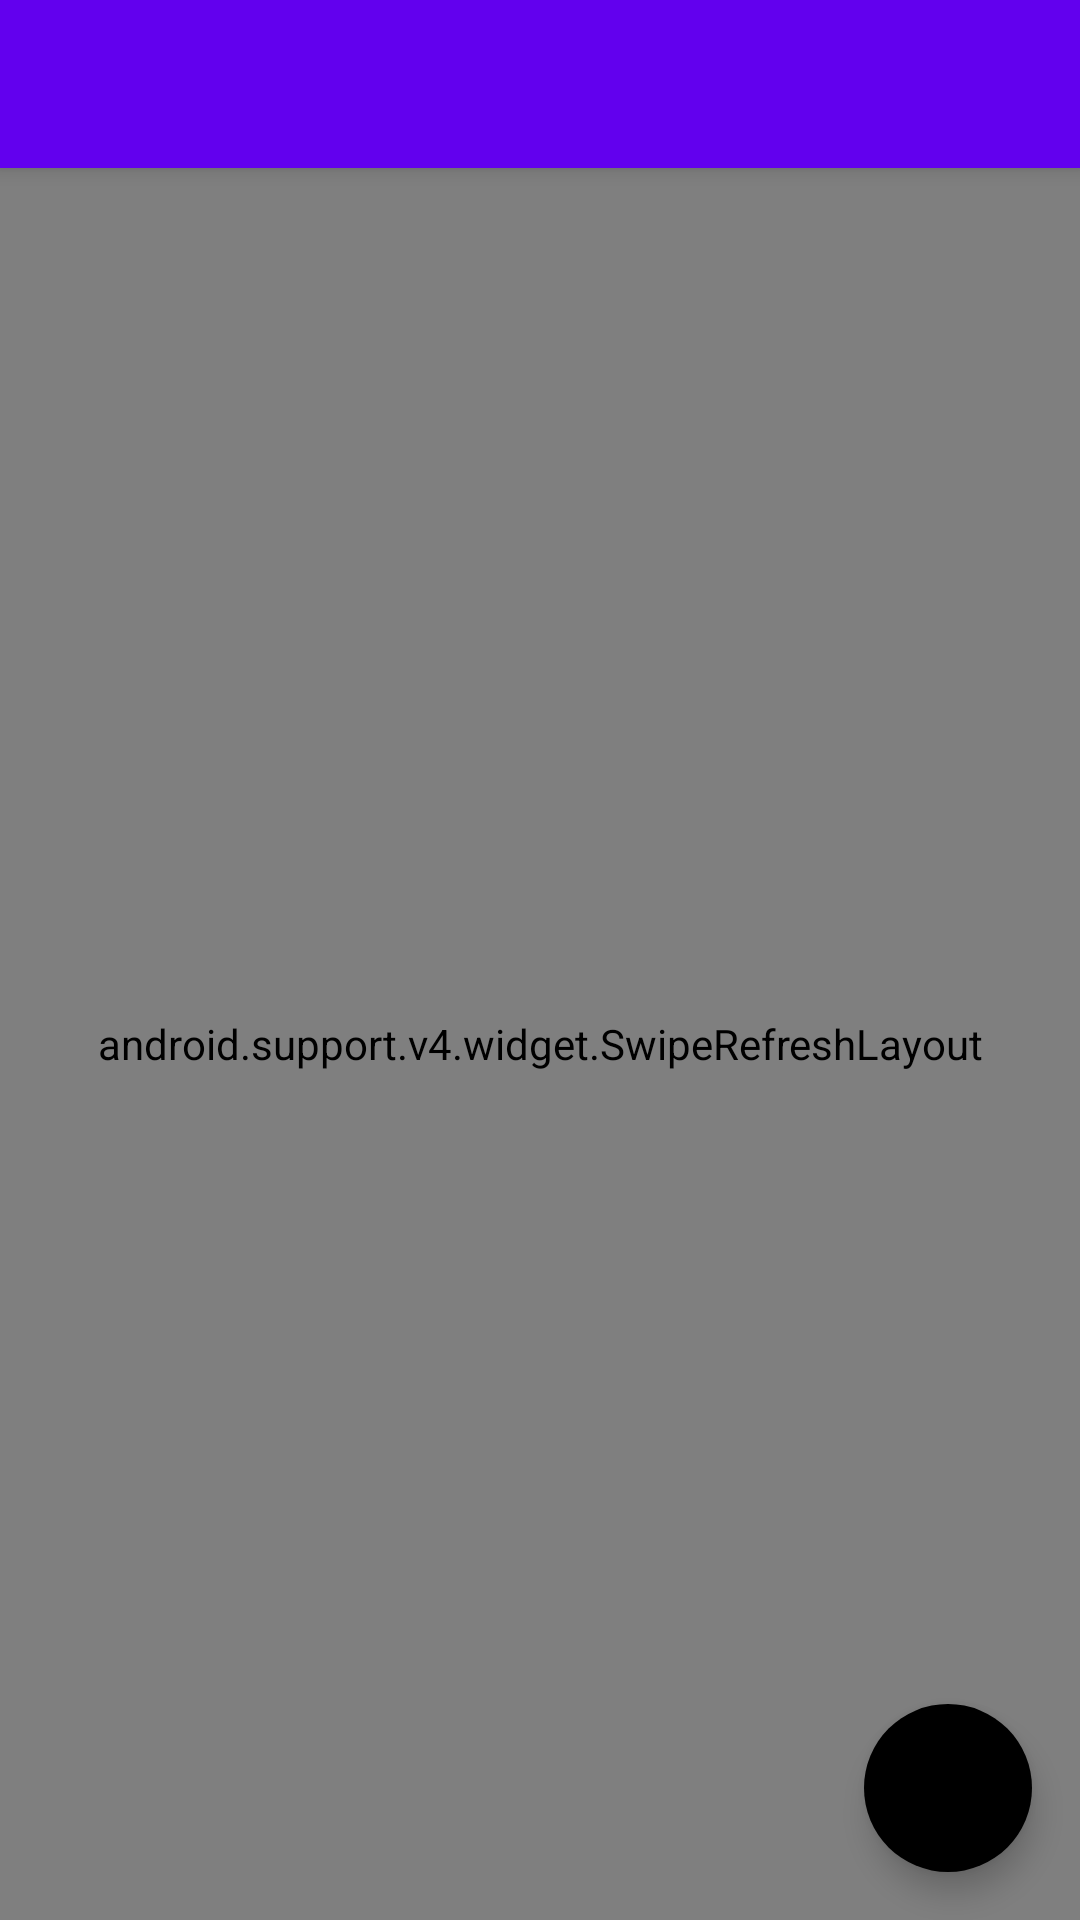

Android layout source for this screen:
<!-- AndroidManifest.xml: application theme AppTheme.NoActionBar -->
<!-- res/layout/activity_main.xml -->
<?xml version="1.0" encoding="utf-8"?>
<android.support.design.widget.CoordinatorLayout
    xmlns:android="http://schemas.android.com/apk/res/android"
    xmlns:app="http://schemas.android.com/apk/res-auto"
    xmlns:tools="http://schemas.android.com/tools"
    android:layout_height="match_parent"
    android:layout_width="match_parent"
    android:fitsSystemWindows="true">

    <android.support.design.widget.AppBarLayout
        android:layout_width="match_parent"
        android:layout_height="wrap_content"
        android:theme="@style/AppTheme.AppBarOverlay">

        <android.support.v7.widget.Toolbar
            android:id="@+id/toolbar"
            android:layout_width="match_parent"
            android:layout_height="?attr/actionBarSize"
            android:background="?attr/colorPrimary"
            app:popupTheme="@style/AppTheme.PopupOverlay" />

    </android.support.design.widget.AppBarLayout>

    <android.support.v4.widget.SwipeRefreshLayout
        android:id="@+id/swipe_refresh"
        android:layout_width="match_parent"
        android:layout_height="match_parent"
        app:layout_behavior="@string/appbar_scrolling_view_behavior">

        <android.support.v7.widget.RecyclerView
            android:id="@+id/recycler_view"
            android:layout_width="match_parent"
            android:layout_height="match_parent"
            android:padding="@dimen/activity_horizontal_margin"/>

    </android.support.v4.widget.SwipeRefreshLayout>

    <android.support.design.widget.FloatingActionButton
        android:id="@+id/fab"
        android:layout_width="wrap_content"
        android:layout_height="wrap_content"
        android:layout_gravity="bottom|end"
        android:layout_margin="@dimen/activity_horizontal_margin"
        android:onClick="button"
        android:src="@drawable/fab_plus"
        app:backgroundTint="@color/material_blue_500"
        android:contentDescription="@string/fab_content_description"
        app:borderWidth="0dp"
        app:elevation="6dp"
        app:fabSize="normal"
        app:pressedTranslationZ="12dp" />

    <TextView
        android:id="@+id/error"
        android:layout_width="wrap_content"
        android:layout_height="wrap_content"
        android:layout_gravity="center"
        android:textAppearance="@android:style/TextAppearance.Medium"
        android:visibility="gone"
        tools:text="Error message" />

</android.support.design.widget.CoordinatorLayout>
<!-- resources referenced by this layout -->
<resources>
  <dimen name="activity_horizontal_margin">16dp</dimen>
  <string name="fab_content_description">Add Stock</string>
  <style name="AppTheme.AppBarOverlay" parent="ThemeOverlay.AppCompat.Dark.ActionBar" />
  <style name="AppTheme.PopupOverlay" parent="ThemeOverlay.AppCompat.Light" />
  <style name="AppTheme.NoActionBar">
          <item name="windowActionBar">false</item>
          <item name="windowNoTitle">true</item>
      </style>
</resources>
